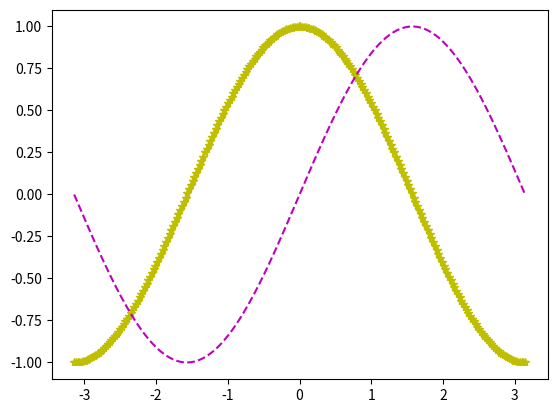
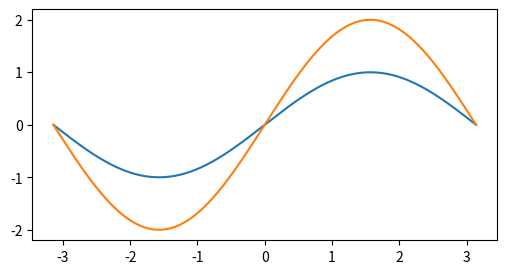

Recreate these plots in Python, in order.
"""
Matplotlib是Python的一个绘图库，是Python中最常用的可视化工具之一，可以非常方便地创建2D图表和一些基本的3D图表。

它以各种硬复制格式和跨平台的交互式环境生成出版质量级别的图形。通过Matplotlib，开发者可能仅需要几行代码，便可以生成绘图、直方图、功率谱、条形图、错误图、散点图等。

它提供了一整套和Matlab相似的命令API，十分适合交互式地进行制图。而且也可以方便地将它作为绘图控件，嵌入GUI应用程序中。"""

# 首先，在matplotlib建议使用别名，引入包，这样方便以后模块的使用，一般以以下两句开始：
import numpy as np
import matplotlib.pyplot as plt

# 使用默认的绘图属性绘图
# np.linspace主要用来创建等差数列。
"""
numpy.linspace(start, stop, num=50, endpoint=True, retstep=False, dtype=None)
    start:返回样本数据开始点
    stop:返回样本数据结束点
    num:生成的样本数据量，默认为50
    endpoint：True则包含stop；False则不包含stop
    retstep：If True, return (samples, step), where step is the spacing between samples.(即如果为True则结果会给出数据间隔)
    dtype：输出数组类型
    axis：0(默认)或-1
"""
# 这里我们通过画出一个正弦曲线图来讲解下基本用法。
x = np.linspace(-np.pi, np.pi, 256, endpoint = True)
C, S = np.cos(x), np.sin(x)
plt.plot(x, C, 'y*-')
plt.plot(x, S, 'm--')  # 画出图形
plt.show()  # 显示
"""
颜色	表示方式
    蓝色	    b
    绿色	    g
    红色	    r
    青色	    c
    品红	    m
    黄色	    y
    黑色	    k
    白色	    w
点的类型	表示方式
    点	    .
    像素	    ,
    圆	    o
    方形	    s
    三角形	^
线的类型	表示方式
    直线	    -
    虚线	    --
    点线	    :
    点划线	-.
"""

# 更多设置
# 设置 figure
# Matplotlib绘制的图形都在一个默认的 figure 中，当然了，你可以自己创建 figure，好处就是可以控制更多的参数，常见的就是控制图形的大小，这里创建一个 figure，设置大小为 (6, 3)。

plt.figure(figsize=(6, 3))
y = np.sin(x)
plt.plot(x, y)
plt.plot(x, y * 2)
plt.show()
